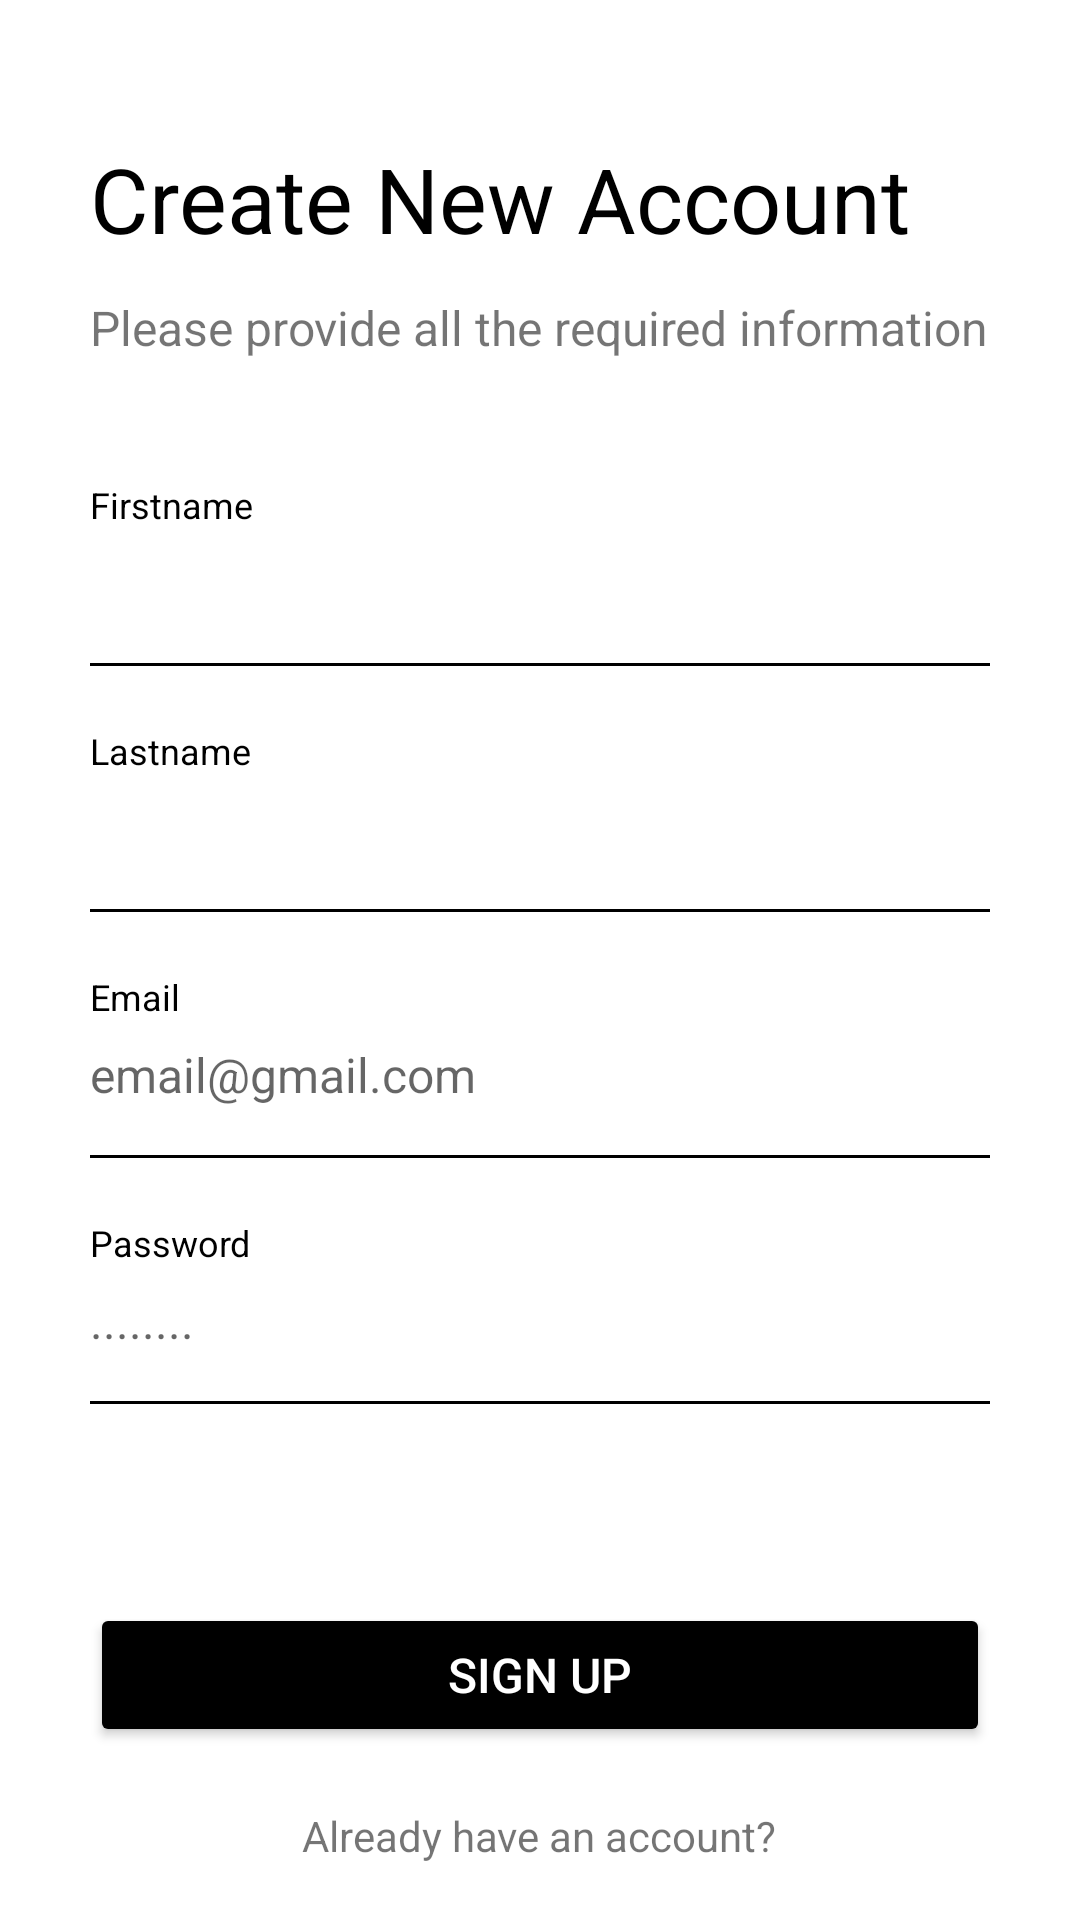

Reconstruct the res/layout file that produces this screen, plus the resources it refers to.
<!-- AndroidManifest.xml: application theme Theme.SeloMisto -->
<!-- res/layout/fragment_register.xml -->
<?xml version="1.0" encoding="utf-8"?>
<ScrollView xmlns:android="http://schemas.android.com/apk/res/android"
    android:layout_width="match_parent"
    android:layout_height="match_parent"
    android:scrollbars="none">

    <LinearLayout
        android:layout_width="match_parent"
        android:layout_height="wrap_content"
        android:orientation="vertical"
        android:layout_marginLeft="30dp"
        android:layout_marginRight="30dp"
        android:paddingTop="36dp"
        android:paddingBottom="60dp">

        <TextView
            android:layout_width="wrap_content"
            android:layout_height="wrap_content"
            android:layout_marginTop="10dp"
            android:text="@string/txt_register_header"
            android:textColor="@color/black"
            android:textSize="30sp" />

        <TextView
            android:layout_width="wrap_content"
            android:layout_height="wrap_content"
            android:text="@string/txt_register_subheader"
            android:layout_marginTop="12dp"
            android:textSize="16sp" />

        <TextView
            android:layout_width="wrap_content"
            android:layout_height="wrap_content"
            android:layout_marginTop="40dp"
            android:text="@string/txt_firstname"
            android:textColor="@color/black"
            android:textSize="12sp" />

        <EditText
            android:id="@+id/txt_firstname"
            android:layout_width="match_parent"
            android:layout_height="wrap_content"
            android:layout_marginTop="7dp"
            android:background="@android:color/transparent"
            android:textColor="@color/black"
            android:textSize="16sp" />

        <View
            android:layout_width="match_parent"
            android:layout_height="1dp"
            android:layout_marginTop="16dp"
            android:background="@color/black"/>

        <TextView
            android:layout_width="wrap_content"
            android:layout_height="wrap_content"
            android:layout_marginTop="20dp"
            android:text="@string/txt_lastname"
            android:textColor="@color/black"
            android:textSize="12sp" />

        <EditText
            android:id="@+id/txt_lastname"
            android:layout_width="match_parent"
            android:layout_height="wrap_content"
            android:layout_marginTop="7dp"
            android:background="@android:color/transparent"
            android:textColor="@color/black"
            android:textSize="16sp" />

        <View
            android:layout_width="match_parent"
            android:layout_height="1dp"
            android:layout_marginTop="16dp"
            android:background="@color/black"/>

        <TextView
            android:layout_width="wrap_content"
            android:layout_height="wrap_content"
            android:layout_marginTop="20dp"
            android:text="@string/txt_email"
            android:textColor="@color/black"
            android:textSize="12sp" />

        <EditText
            android:id="@+id/txt_email"
            android:layout_width="match_parent"
            android:layout_height="wrap_content"
            android:layout_marginTop="7dp"
            android:background="@android:color/transparent"
            android:hint="@string/txt_email_hint"
            android:inputType="textEmailAddress"
            android:textColor="@color/black"
            android:textSize="16sp" />

        <View
            android:layout_width="match_parent"
            android:layout_height="1dp"
            android:layout_marginTop="16dp"
            android:background="@color/black"/>

        <TextView
            android:layout_width="wrap_content"
            android:layout_height="wrap_content"
            android:layout_marginTop="20dp"
            android:text="@string/txt_password"
            android:textColor="@color/black"
            android:textSize="12sp" />

        <EditText
            android:id="@+id/txt_password"
            android:layout_width="match_parent"
            android:layout_height="wrap_content"
            android:layout_marginTop="7dp"
            android:hint="@string/txt_password_hint"
            android:background="@android:color/transparent"
            android:inputType="textPassword"
            android:textColor="@color/black"
            android:textSize="16sp" />

        <View
            android:layout_width="match_parent"
            android:layout_height="1dp"
            android:layout_marginTop="16dp"
            android:background="@color/black"/>

        <TextView
            android:id="@+id/txt_error"
            android:layout_width="wrap_content"
            android:layout_height="wrap_content"
            android:layout_marginTop="20dp"
            android:text=""
            android:textSize="12sp" />

        <Button
            android:id="@+id/btn_sign_up"
            android:backgroundTint="@color/black"
            android:layout_width="match_parent"
            android:layout_height="wrap_content"
            android:layout_marginTop="30dp"
            android:text="@string/txt_sign_up"
            android:textAllCaps="true"
            android:textColor="@color/white"
            android:textSize="16sp" />

        <TextView
            android:id="@+id/btn_login"
            android:layout_width="wrap_content"
            android:layout_height="wrap_content"
            android:layout_gravity="center"
            android:layout_marginTop="20dp"
            android:text="@string/txt_already_have_account"
            android:textSize="14sp" />

        <ImageView
            android:layout_width="48dp"
            android:layout_height="48dp"
            android:layout_margin="20dp"
            android:layout_gravity="center_horizontal"
            android:id="@+id/btn_google"
            android:src="@drawable/google"/>


    </LinearLayout>


</ScrollView>
<!-- resources referenced by this layout -->
<resources>
  <string name="txt_already_have_account">Already have an account?</string>
  <string name="txt_email">Email</string>
  <string name="txt_email_hint">email@gmail.com</string>
  <string name="txt_firstname">Firstname</string>
  <string name="txt_lastname">Lastname</string>
  <string name="txt_password">Password</string>
  <string name="txt_password_hint">........</string>
  <string name="txt_register_header">Create New Account</string>
  <string name="txt_register_subheader">Please provide all the required information</string>
  <string name="txt_sign_up">Sign Up</string>
  <style name="Theme.SeloMisto" parent="Theme.MaterialComponents.DayNight.DarkActionBar">
          
          <item name="colorPrimary">@color/purple_500</item>
          <item name="colorPrimaryVariant">@color/purple_700</item>
          <item name="colorOnPrimary">@color/white</item>
          
          <item name="colorSecondary">@color/teal_200</item>
          <item name="colorSecondaryVariant">@color/teal_700</item>
          <item name="colorOnSecondary">@color/black</item>
          
          <item name="android:statusBarColor">?attr/colorPrimaryVariant</item>
          
      </style>
  <!-- not gathered from this repository: default colours our renderer supplied (Android Studio template values) -->
  <color name="purple_500">#FF6200EE</color>
  <color name="purple_700">#FF3700B3</color>
  <color name="teal_200">#FF03DAC5</color>
  <color name="teal_700">#FF018786</color>
  <color name="black">#FF000000</color>
  <color name="white">#FFFFFFFF</color>
</resources>
